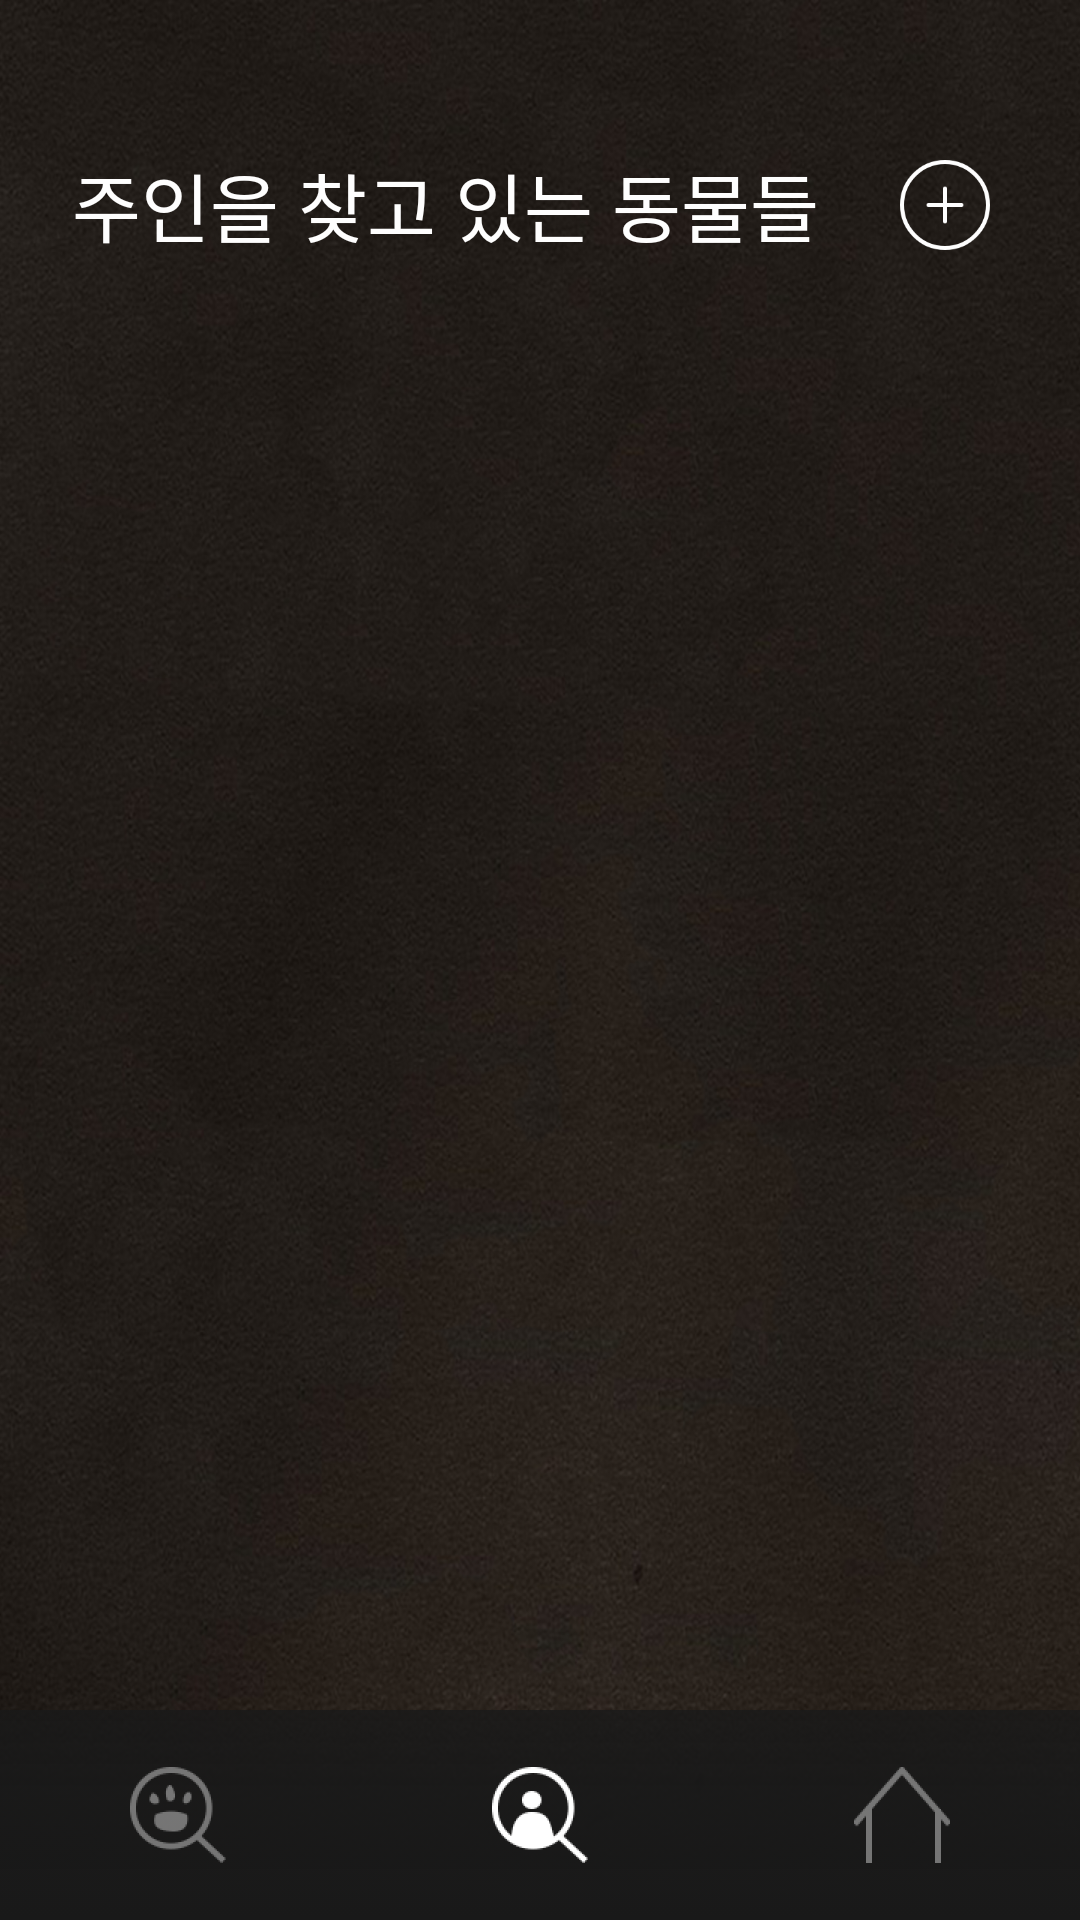

Layout XML and referenced resources for this Android screen:
<!-- AndroidManifest.xml: application theme AppTheme -->
<!-- res/layout/activity_find_person.xml -->
<?xml version="1.0" encoding="utf-8"?>
<androidx.constraintlayout.widget.ConstraintLayout xmlns:android="http://schemas.android.com/apk/res/android"
    xmlns:app="http://schemas.android.com/apk/res-auto"
    xmlns:tools="http://schemas.android.com/tools"
    android:layout_width="match_parent"
    android:layout_height="match_parent"
    android:background="@drawable/basic_background"
    tools:context=".FindPersonActivity">

    <TextView
        android:id="@+id/findPerson_tv_title"
        android:layout_width="wrap_content"
        android:layout_height="wrap_content"
        android:text="주인을 찾고 있는 동물들"
        android:textSize="25sp"
        android:textColor="@color/colorWhite"
        android:fontFamily="@font/noto_bold"
        android:includeFontPadding="false"
        app:layout_constraintStart_toStartOf="parent"
        app:layout_constraintTop_toTopOf="parent"
        android:layout_marginTop="50dp"
        android:layout_marginStart="24dp"/>

    <ImageView
        android:layout_width="30sp"
        android:layout_height="30sp"
        app:layout_constraintTop_toTopOf="@id/findPerson_tv_title"
        app:layout_constraintBottom_toBottomOf="@id/findPerson_tv_title"
        app:layout_constraintEnd_toEndOf="parent"
        android:src="@drawable/button_plus"
        android:layout_marginEnd="30dp"/>

    <androidx.recyclerview.widget.RecyclerView
        android:layout_width="match_parent"
        android:layout_height="0dp"
        android:layout_marginTop="15dp"
        app:layout_constraintTop_toBottomOf="@id/findPerson_tv_title"
        app:layout_constraintBottom_toBottomOf="parent"
        app:layout_constraintStart_toStartOf="parent"
        app:layout_constraintEnd_toEndOf="parent"/>

    <ImageView
        android:id="@+id/findPerson_iv_bot"
        android:layout_width="0dp"
        android:layout_height="70dp"
        android:scaleType="fitXY"
        app:layout_constraintStart_toStartOf="parent"
        app:layout_constraintEnd_toEndOf="parent"
        app:layout_constraintBottom_toBottomOf="parent"
        android:src="@drawable/bot"/>

    <androidx.constraintlayout.widget.Guideline
        android:id="@+id/findPerson_gl_1"
        android:layout_width="wrap_content"
        android:layout_height="wrap_content"
        android:orientation="vertical"
        app:layout_constraintGuide_percent="0.33" />

    <androidx.constraintlayout.widget.Guideline
        android:id="@+id/findPerson_gl_2"
        android:layout_width="wrap_content"
        android:layout_height="wrap_content"
        android:orientation="vertical"
        app:layout_constraintGuide_percent="0.67" />

    <ImageView
        android:layout_width="32dp"
        android:layout_height="32dp"
        app:layout_constraintStart_toStartOf="parent"
        app:layout_constraintEnd_toEndOf="@id/findPerson_gl_1"
        app:layout_constraintBottom_toBottomOf="parent"
        app:layout_constraintTop_toTopOf="@id/findPerson_iv_bot"
        android:src="@drawable/bot_icon_find_pet_off"/>

    <ImageView
        android:layout_width="32dp"
        android:layout_height="32dp"
        app:layout_constraintStart_toStartOf="@id/findPerson_gl_1"
        app:layout_constraintEnd_toEndOf="@id/findPerson_gl_2"
        app:layout_constraintBottom_toBottomOf="parent"
        app:layout_constraintTop_toTopOf="@id/findPerson_iv_bot"
        android:src="@drawable/bot_icon_find_person_on"/>

    <ImageView
        android:layout_width="32dp"
        android:layout_height="32dp"
        app:layout_constraintStart_toStartOf="@id/findPerson_gl_2"
        app:layout_constraintEnd_toEndOf="parent"
        app:layout_constraintTop_toTopOf="@id/findPerson_iv_bot"
        app:layout_constraintBottom_toBottomOf="parent"
        android:src="@drawable/bot_icon_home_off"/>

</androidx.constraintlayout.widget.ConstraintLayout>
<!-- resources referenced by this layout -->
<resources>
  <color name="colorWhite">#FEFEFE</color>
  <!-- drawable basic_background: png bitmap (drawable-ldpi, 614616 bytes) -->
  <!-- drawable bot: png bitmap (drawable-hdpi, 5280 bytes) -->
  <!-- drawable bot_icon_find_person_on: png bitmap (drawable-hdpi, 5809 bytes) -->
  <!-- drawable bot_icon_find_pet_off: png bitmap (drawable-hdpi, 5519 bytes) -->
  <!-- drawable bot_icon_home_off: png bitmap (drawable-hdpi, 2820 bytes) -->
  <!-- drawable button_plus: png bitmap (drawable-hdpi, 1714 bytes) -->
  <style name="AppTheme" parent="Theme.AppCompat.Light.NoActionBar">
      
      <item name="colorPrimary">@color/colorPrimary</item>
      <item name="colorPrimaryDark">@color/colorBlack</item>
      <item name="colorAccent">@color/colorAccent</item>
  
      
      <item name="android:windowBackground">@color/colorBlack</item>
  </style>
  <color name="colorPrimary">#3AEDAD</color>
  <color name="colorBlack">#191919</color>
  <color name="colorAccent">#03DAC5</color>
</resources>
